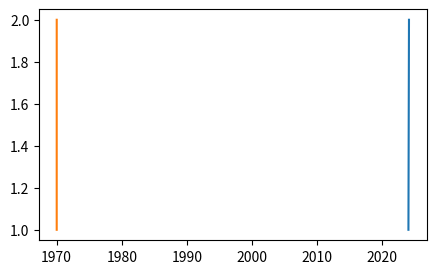

The script that saved this image:
# Mixing dates and floats on one axis, and unparseable date strings: the conversion errors.
import datetime as dt
import matplotlib.pyplot as plt

fig, ax = plt.subplots(figsize=(5, 3))
ax.plot([dt.date(2024, 1, 1), dt.date(2024, 2, 1)], [1, 2])
try:
    ax.plot([1.5, 2.5], [1, 2])
    fig.canvas.draw()
    print("floats accepted", ax.get_xlim())
except (TypeError, ValueError) as err:
    print(type(err).__name__, str(err)[:80])
try:
    ax.set_xlim("2024-13-01", "2024-02-01")
except (ValueError, TypeError) as err:
    print(type(err).__name__, str(err)[:80])
fig.savefig("dates_err.png")
